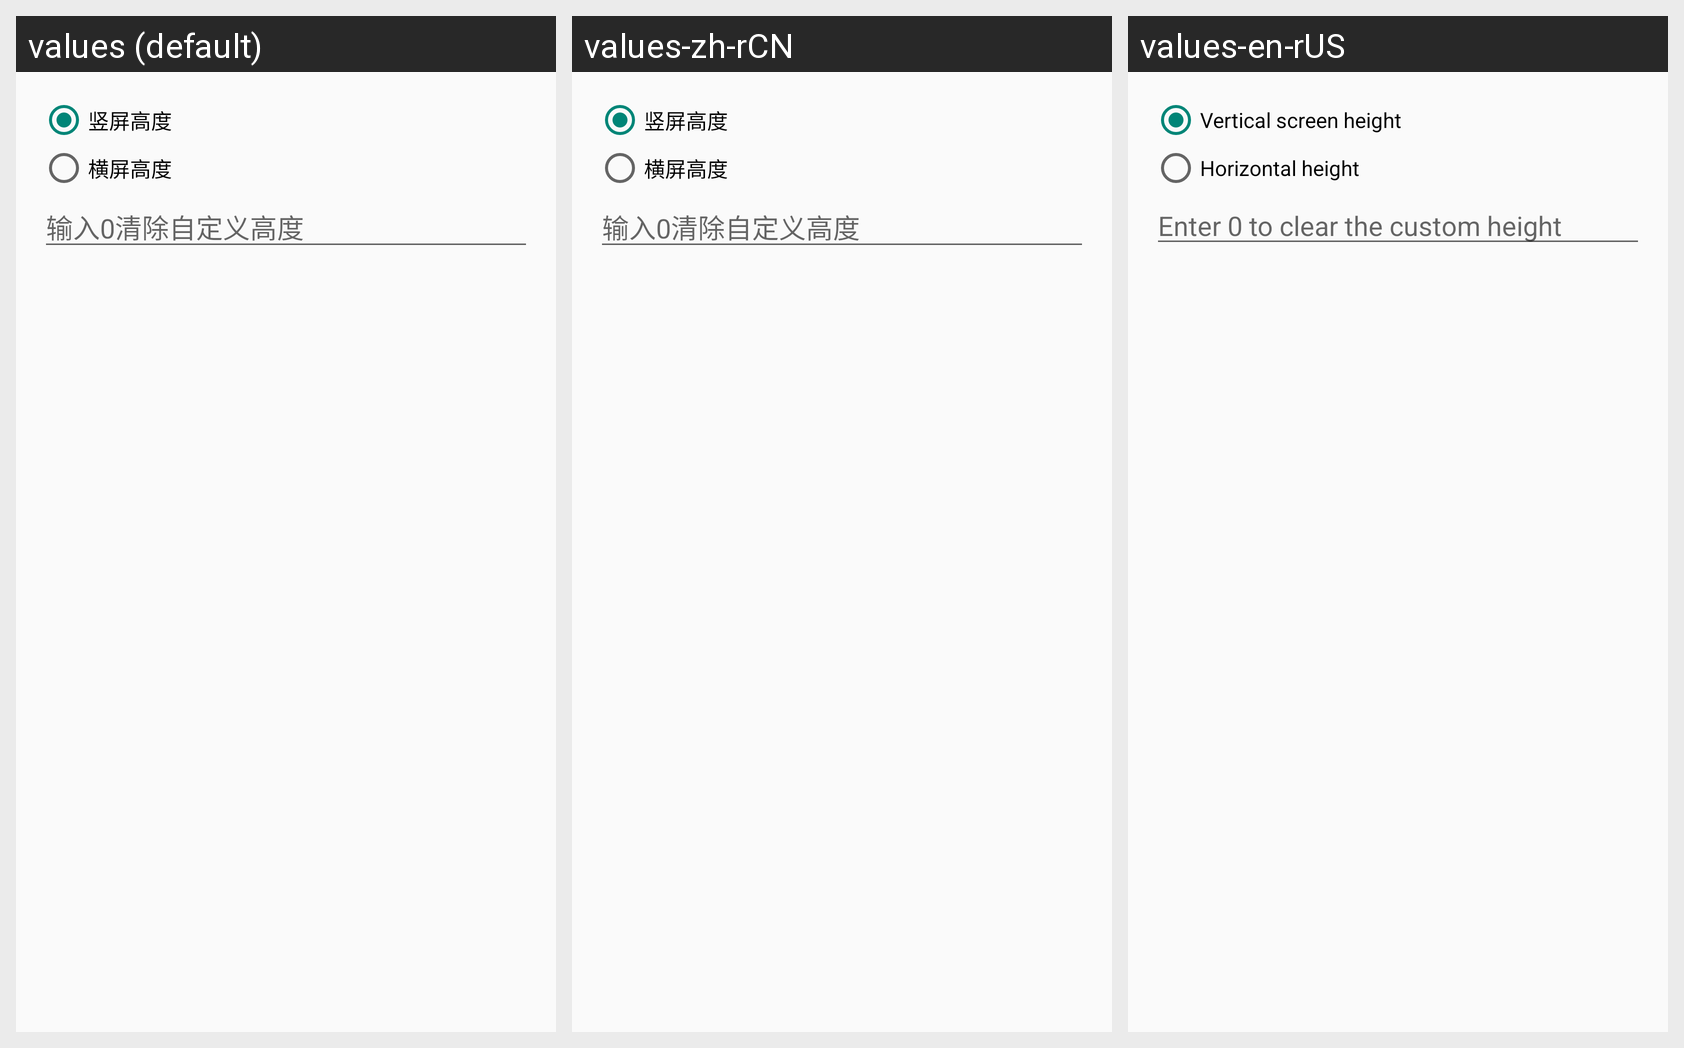

This grid shows one Android layout under several languages. Give, for every string resource on the screen, its name, the default text and each shown locale's text.
Android screen res/layout/custom_height.xml rendered under 3 locales, left to right: values (default), values-zh-rCN, values-en-rUS. Device: Nexus 5 (rendered at 1080×1920; each locale shown at half size, 540×960, under a caption strip naming it); theme LinStyle.
Strings drawn on this screen, with the default value and each locale's value (text and hints the layout hard-codes, and strings that could not be matched under every locale, appear in the picture but are not listed):

shu
  values: 竖屏高度
  values-zh-rCN: 竖屏高度
  values-en-rUS: Vertical screen height

heng
  values: 横屏高度
  values-zh-rCN: 横屏高度
  values-en-rUS: Horizontal height

edit_tip
  values: 输入0清除自定义高度
  values-zh-rCN: 输入0清除自定义高度
  values-en-rUS: Enter 0 to clear the custom height
